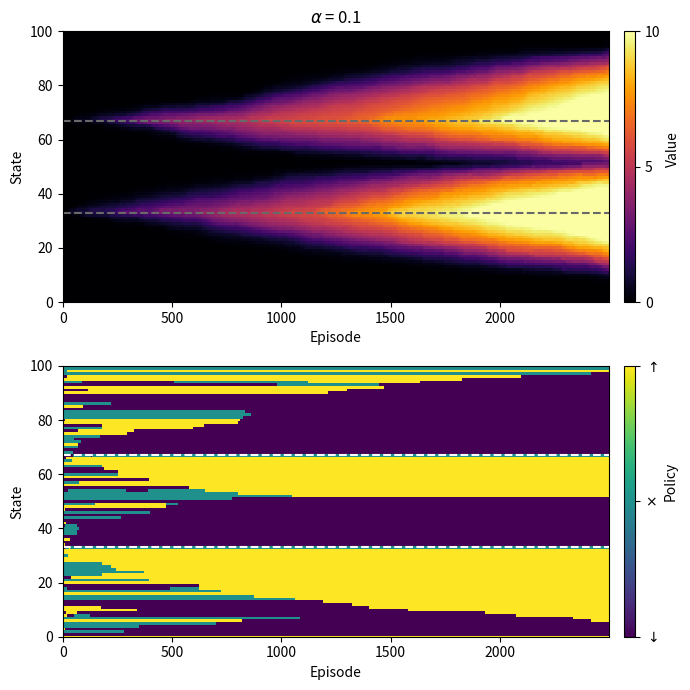

The script that saved this image:
import numpy as np

class ACAgent:
    def __init__(self,
            n_states_ = 50,   
            actions_ = [-1,0,1],     # move left, stay in place, move right
            state_start_ = 25,
            alpha_ = .1,             # learning rate
            gamma_ = 1.,             # discount rate, in this case none
            epsilon_ = 0.75          # probability of moving randomly
            ):
        
        self.n_states = n_states_
        self.actions = actions_
        self.alpha = alpha_
        self.gamma = gamma_
        self.epsilon = epsilon_
        self.choice = 0
        self.values = np.random.uniform( low = 0., high = 1., size = self.n_states ) / 1000
        self.policy = np.random.uniform( low = 0., high = 1., size = (self.n_states,len(self.actions)) ) / 1000
        
    ### CRITIC ###
    def compute_td_error(self,state,next_state,reward):
        # TD error is reward prediction error
        self.td_error = reward + self.gamma * self.values[next_state] - self.values[state]
        
    def update_value(self,state,next_state,reward):
        # update value estimate for this timestep by scaling TD error by learning rate
        # if td_error is positive, increases value of state
        # if td_error is negative, decreases value of state
 
        self.compute_td_error(state,next_state,reward)
        self.values[state] = self.values[state] + self.alpha * self.td_error
    
    ### ACTOR ###    
    def select_action(self,state):
        # select action to exploit (move in direction of highest predicted value, i.e. greedily)
        # or explore (i.e. randomly)
        
        p = np.random.uniform( low = 0., high = 1.)
        if p > self.epsilon:
            self.choice = np.argmax(self.policy[state,:])
            action = self.actions[ self.choice ]
        else:
            self.choice = np.random.randint(0,len(self.actions))
            action = self.actions[self.choice]
        return action
        
    def update_policy(self,state):
        self.policy[state,self.choice] = self.policy[state,self.choice] + self.alpha * self.td_error
    
class Environment:
    def __init__(self,
            n_states_ = 100,
            states_reward_ = [10,50],
            state_start_ = 25,
            max_steps_ = 100
            ):
            
        self.n_states = n_states_
        self.reward_states = states_reward_
        
        self.state_start = np.random.randint(low = 0, high = self.n_states)
        self.state = self.state_start
        self.next_state = self.state_start
        self.reward_counter = 0
        self.step_count = 0
        self.max_steps = max_steps_
            
    def reset(self):
        self.state_start = np.random.randint(low = 0, high = self.n_states-1)
        self.state = self.state_start
        self.next_state = self.state_start
        self.done = False
        self.reward = 0.
        self.reward_counter = 0
        self.step_count = 0
    
    def step(self,action):
        self.step_count += 1

        self.next_state = self.state + action
        
        if self.next_state == 0 or self.next_state == self.n_states-1:
            self.done = True
        elif self.reward_counter == 1:
            self.done = True
        elif self.next_state in self.reward_states:
            self.reward = 1.0 / ( 0.5 * self.step_count )
            self.reward_counter += 1
        elif self.step_count > self.max_steps:
            self.done = True
        
        return self.next_state,self.reward,self.done

import matplotlib.pyplot as plt
import pandas as pd

if __name__ == '__main__':

    ### PARAMETERS ###
    # script parameters
    n_episodes = 2500
    n_states = 100
    actions = [-1,0,1]
    
    # agent hyperparameters
    gamma = 1.                 # discount rate, none in this case
    alpha = .1                 # learning rate
    epsilon = .75
    
    # environment parameters
    state_start = int(n_states/2)
    states_reward = [33,67]
    ##################


    # create and initialize the agent
    agent = ACAgent(n_states_ = n_states,
                        gamma_ = gamma,
                        alpha_ = alpha,
                        epsilon_ = epsilon)
    environment = Environment(n_states_ = n_states, 
                                states_reward_ = states_reward, 
                                state_start_ = state_start)
    
    # structure for saving the data
    vdf = pd.DataFrame()                    # value function estimates per episode
    pdf = pd.DataFrame()
    
    for e in range(0,n_episodes):
        print(e)
        environment.reset()
        done = False
        while not done:
            action = agent.select_action(environment.state)
            next_state,reward,done = environment.step(action)
            
            agent.update_value(environment.state,environment.next_state,reward)
            agent.update_policy(environment.state)
            environment.state = environment.next_state
            
        vdf[e] = agent.values
        pdf[e] = [ agent.actions[i] for i in np.argmax(agent.policy,axis=1)]
            
    vdf.iloc[0,:] = 0.
    vdf.iloc[0,:] = 0.

    # visualize the data

    fig,axes = plt.subplots(2,2,figsize=(7,7),gridspec_kw={'width_ratios':[50,1]})
    
    # plot learning of value function
    ax = axes[0,0]
    cax = axes[0,1]
    ax.set_title(r'$\alpha$ = {}'.format(alpha))
    im = ax.imshow(vdf,aspect='auto',interpolation='none',vmin=0.,vmax=10.,cmap='inferno')
    ax.set_xlabel('Episode')
    ax.set_ylabel('State')
    ax.set_ylim(0,100)
    ticks = [0,5.,10.]
    cbar = fig.colorbar(im, cax = cax, ticks = ticks, orientation='vertical')  
    cbar.set_label('Value',va='top',ha='left',rotation=90,in_layout=True)
    
    for state_reward in states_reward:
        ax.axhline(state_reward,color='dimgray',linestyle='--')
    
    # plot learning of policy
    ax = axes[1,0]
    cax = axes[1,1]
    im = ax.imshow(pdf,aspect='auto',interpolation='none',vmin=-1.,vmax=1.,cmap='viridis')
    ax.set_xlabel('Episode')
    ax.set_ylabel('State')
    ax.set_ylim(0,100)
    ticks = [-1,0,1]
    ticklabels = [r'$\downarrow$',r'$\times$',r'$\uparrow$']
    cbar = fig.colorbar(im, cax = cax, ticks = ticks, orientation='vertical')  
    cbar.set_label('Policy',va='top',ha='left',rotation=90,in_layout=True)  
    cbar.ax.set_yticklabels(ticklabels)
    
    for state_reward in states_reward:
        ax.axhline(state_reward,color='white',linestyle='--')

    fig.tight_layout()
    plt.show()        